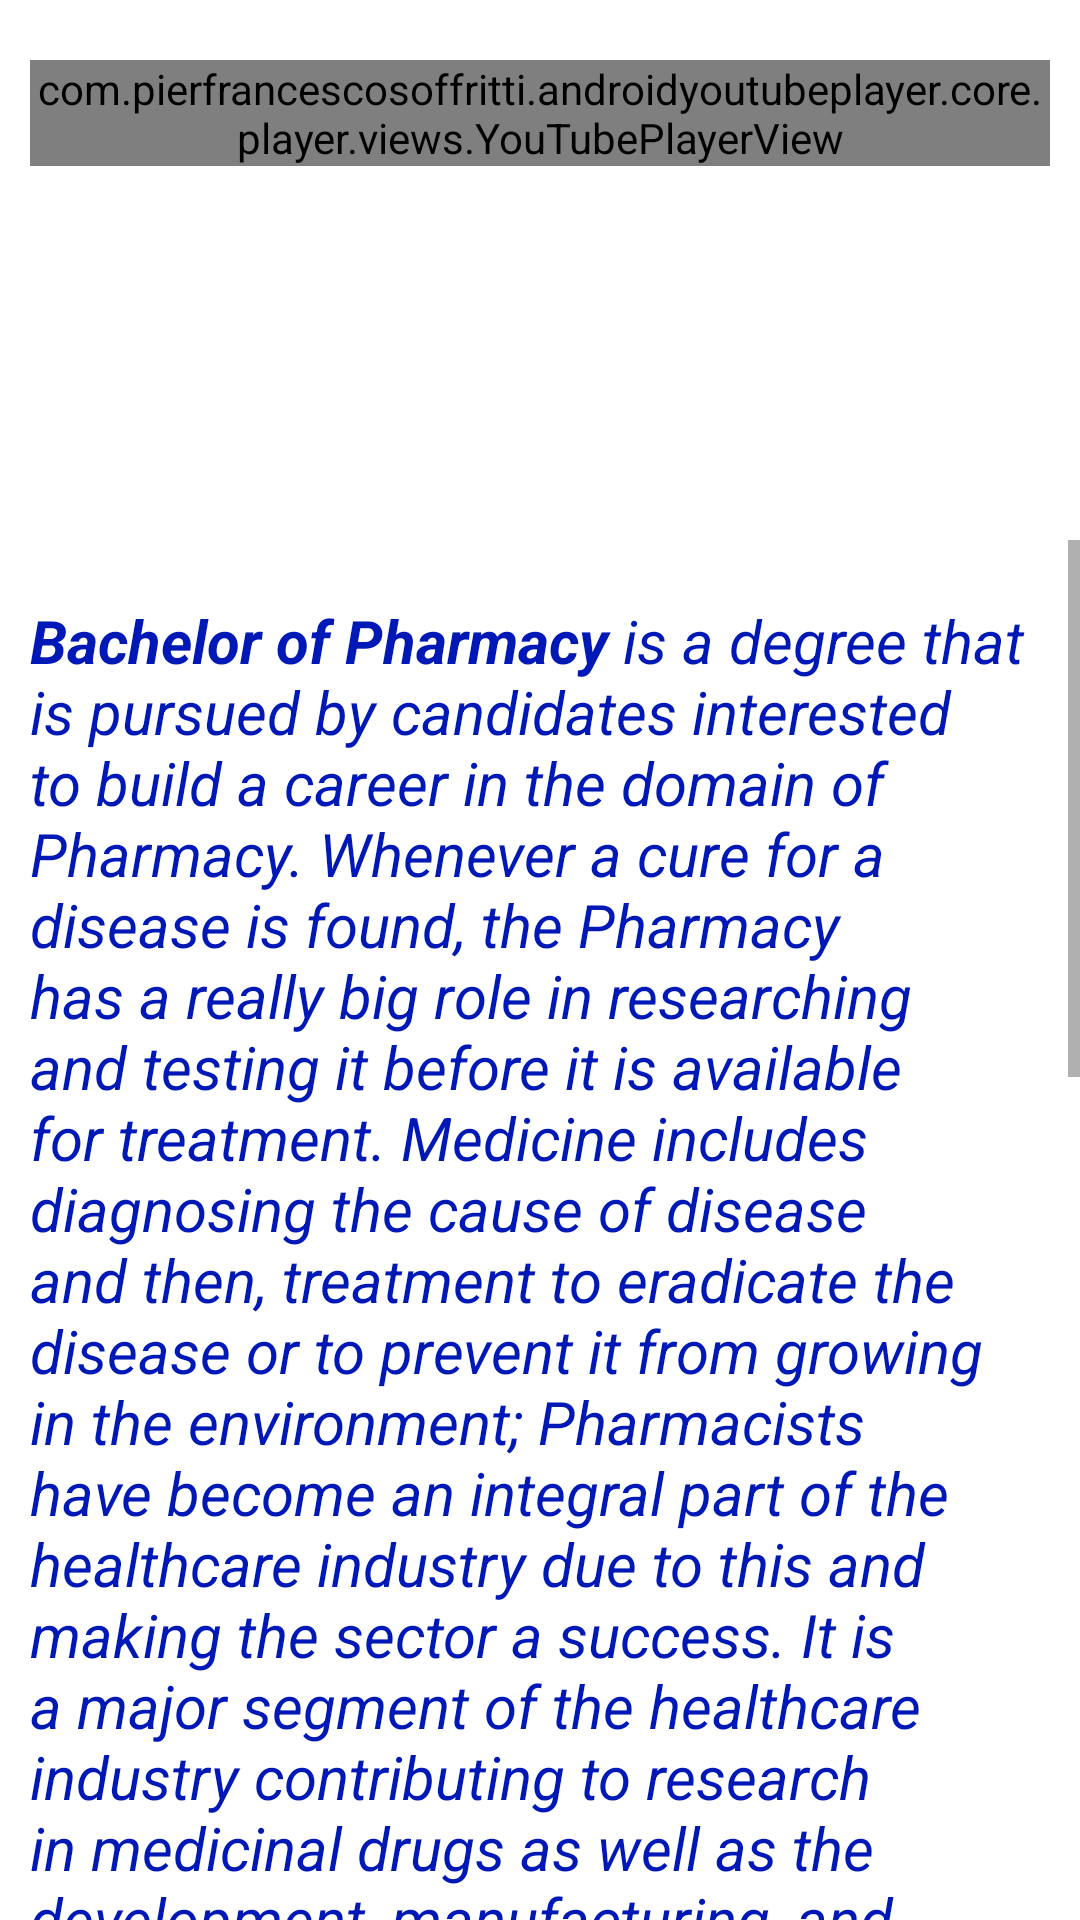

Produce the Android XML layout that renders to this screen, including the resource entries it uses.
<!-- AndroidManifest.xml: application theme Theme.ApnaCareer -->
<!-- res/layout/activity_bpharma.xml -->
<?xml version="1.0" encoding="utf-8"?>
<androidx.constraintlayout.widget.ConstraintLayout xmlns:android="http://schemas.android.com/apk/res/android"
    xmlns:app="http://schemas.android.com/apk/res-auto"
    xmlns:tools="http://schemas.android.com/tools"
    android:layout_width="match_parent"
    android:layout_height="match_parent"

    tools:context=".BPharma">
    <LinearLayout
        xmlns:android="http://schemas.android.com/apk/res/android"
        xmlns:app="http://schemas.android.com/apk/res-auto"
        android:layout_width="match_parent"
        android:layout_height="match_parent"
        android:orientation="vertical"
        android:layout_marginTop="20dp"
        android:layout_marginRight="10dp"
        android:layout_marginLeft="10dp">

        <com.pierfrancescosoffritti.androidyoutubeplayer.core.player.views.YouTubePlayerView
            android:id="@+id/youtube_player_view"
            android:layout_width="match_parent"
            android:layout_height="wrap_content"
            app:videoId="Q9MB1ynqMjA"
            app:autoPlay="true"
            />
    </LinearLayout>
    <ScrollView
        android:layout_width="match_parent"
        android:layout_height="460dp"
        app:layout_constraintBottom_toBottomOf="parent"
        app:layout_constraintEnd_toEndOf="parent"
        app:layout_constraintHorizontal_bias="0.5"
        app:layout_constraintStart_toStartOf="parent">



    <LinearLayout
        android:layout_width="match_parent"
        android:layout_height="match_parent"
        android:orientation="vertical"
        app:layout_constraintBottom_toBottomOf="parent"
        app:layout_constraintEnd_toEndOf="parent"
        app:layout_constraintHorizontal_bias="0.5"
        app:layout_constraintStart_toStartOf="parent"
        app:layout_constraintTop_toTopOf="parent">

        <TextView
            android:id="@+id/bpharma1"
            android:textStyle="italic"
            android:textSize="20dp"
            android:textColor="@color/purple_200"
            android:layout_marginTop="20dp"
            android:layout_marginLeft="10dp"
            android:layout_marginRight="10dp"
            android:layout_width="match_parent"
            android:layout_height="wrap_content"
            android:text="@string/BPharma" />
    </LinearLayout>
    </ScrollView>
</androidx.constraintlayout.widget.ConstraintLayout>
<!-- resources referenced by this layout -->
<resources>
  <color name="purple_200">#0018B5</color>
  <string name="BPharma"><b>Bachelor of Pharmacy</b> is a degree that is pursued by candidates interested to build a career in the domain of Pharmacy. Whenever a cure for a disease is found, the Pharmacy has a really big role in researching and testing it before it is available for treatment. Medicine includes diagnosing the cause of disease and then, treatment to eradicate the disease or to prevent it from growing in the environment; Pharmacists have become an integral part of the healthcare industry due to this and making the sector a success. It is a major segment of the healthcare industry contributing to research in medicinal drugs as well as the development, manufacturing, and supply of medications in the market.
  
  <b>Specializations in B.Pharmacy</b>
  Pharmaceutical Chemistry
  Pharmaceutical Technology
  Pharmaceutical Analysis and Quality Assurance
  Clinical Pharmacy
  Pharmaceutics
  Pharmacy Practice
  Pharmacognosy
  Pharmacology
  Pharmaceutical Marketing Management
  Quality Assurance
  Phytopharmaceuticals and Natural products
  Drug Discovery and Development
  Medicinal Chemistry
  Bulk Drugs
  Drug Regulatory Affairs
  Biopharmaceutics
  Industrial Pharmacy
  
  <b>Eligibilty Criteria</b>
  The B.Pharmacy eligibility states that students need to have passed 10+2 with a minimum of 50% aggregate marks, and also ensure that they give the entrance exams conducted by the colleges. The B.Pharmacy entrance exams are conducted at both the national and college levels. B.Pharmacy age limit is around 25 years old and the minimum age to apply for the course is 17 years.
  
  <b>Entrance Exams</b>
  BITSAT
  UPSEE
  MAH CET
  WBJEE
  KCET
  AP EAMCET
  TS EAMCET
  GUJCET
  GITAM GOT
  GCET
  HPCET
  OJEE
  GPAT
      </string>
  <style name="Theme.ApnaCareer" parent="Theme.MaterialComponents.DayNight.NoActionBar">
          
          <item name="colorPrimary">@color/purple_500</item>
          <item name="colorPrimaryVariant">@color/lavender</item>
          <item name="colorOnPrimary">@color/white</item>
          
          <item name="colorSecondary">@color/teal_200</item>
          <item name="colorSecondaryVariant">@color/teal_700</item>
          <item name="colorOnSecondary">@color/black</item>
          
          <item name="android:statusBarColor" tools:targetApi="l">?attr/colorPrimaryVariant</item>
          
      </style>
  <color name="purple_500">#8692f7</color>
  <color name="lavender">#8692f7</color>
  <color name="white">#FFFFFFFF</color>
  <color name="teal_200">#FF03DAC5</color>
  <color name="teal_700">#FF018786</color>
  <color name="black">#FF000000</color>
</resources>
